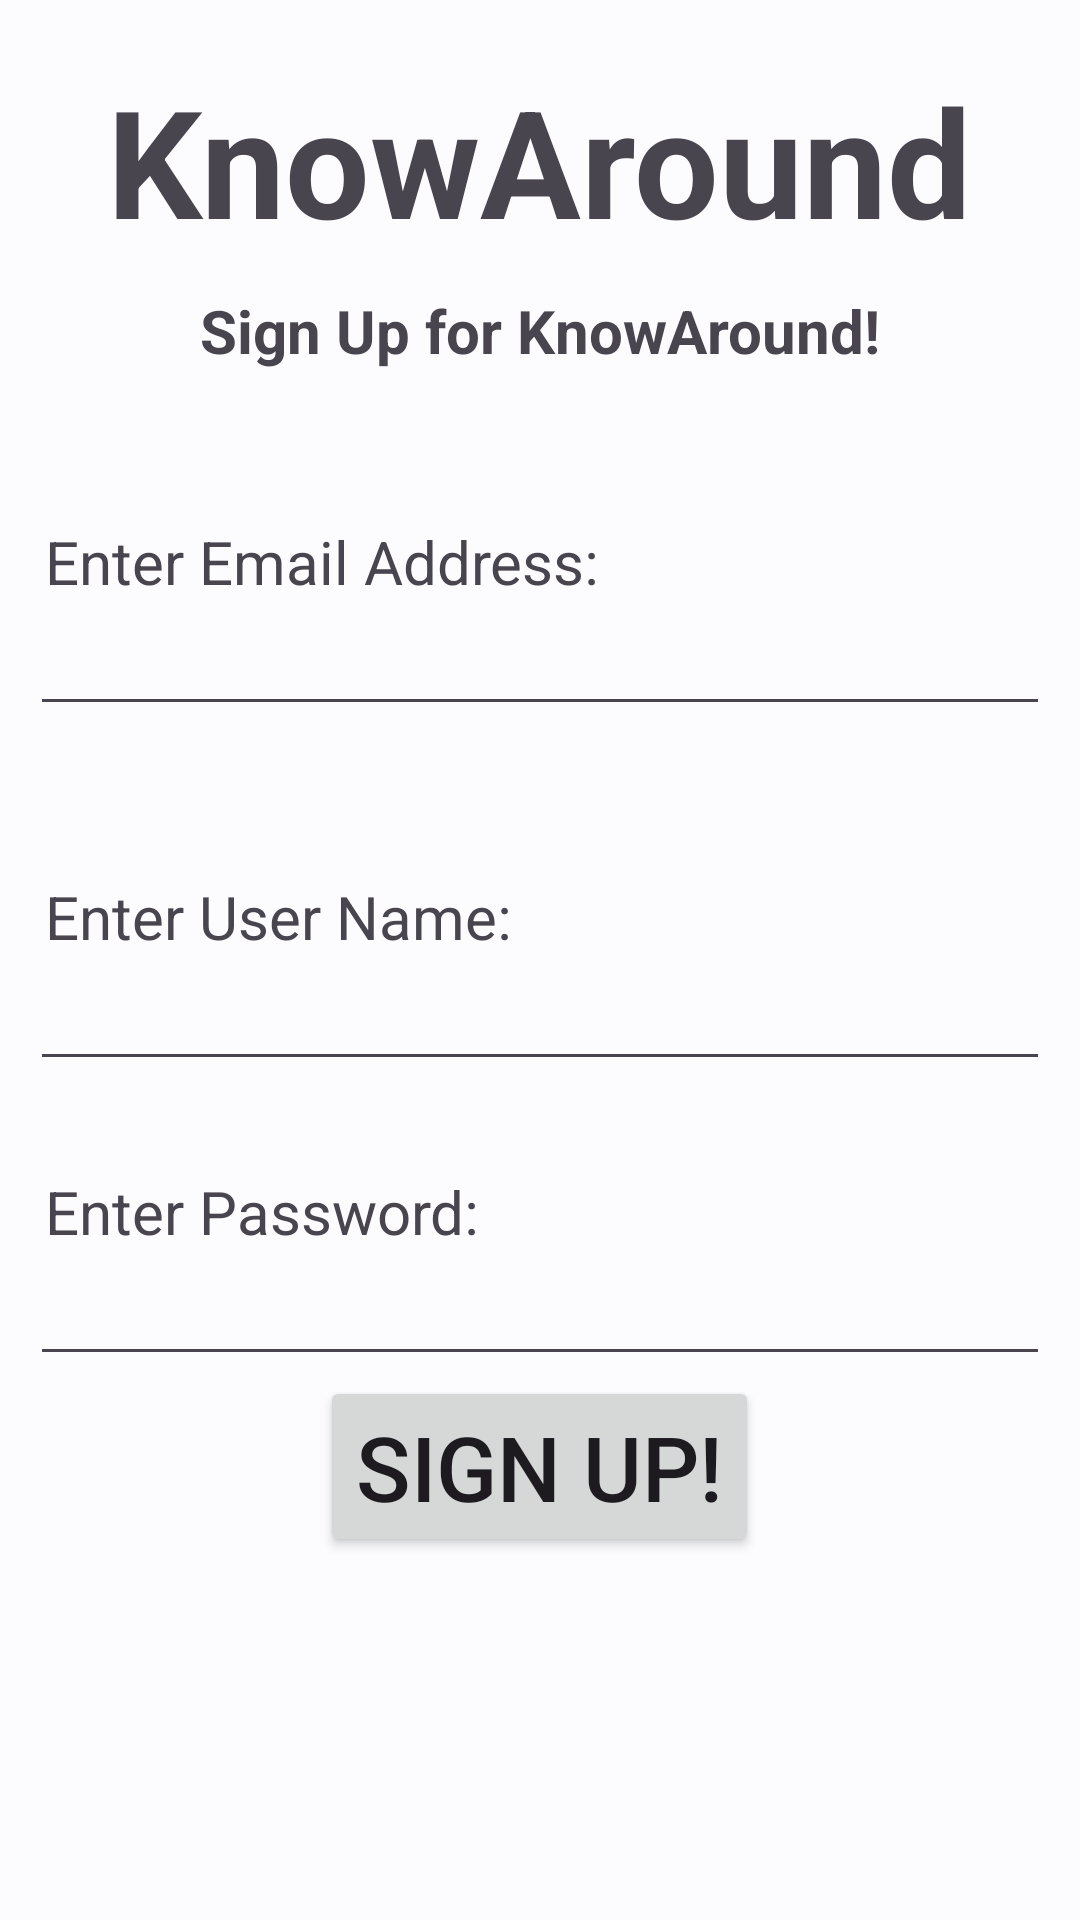

Layout XML and referenced resources for this Android screen:
<!-- AndroidManifest.xml: application theme AppTheme -->
<!-- res/layout/activity_sign_up.xml -->
<?xml version="1.0" encoding="utf-8"?>
<LinearLayout xmlns:android="http://schemas.android.com/apk/res/android"
    xmlns:app="http://schemas.android.com/apk/res-auto"
    xmlns:tools="http://schemas.android.com/tools"
    android:layout_width="match_parent"
    android:layout_height="match_parent"
    android:padding = "30px"
    tools:context=".SignUp"
    android:orientation="vertical">

    <TextView
        android:layout_width="wrap_content"
        android:layout_height="wrap_content"
        android:text="KnowAround"

        android:textSize="50sp"
        android:layout_marginTop="10dp"
        android:layout_gravity="center_horizontal"
        android:textStyle="bold"
        />

    <TextView
        android:layout_width="wrap_content"
        android:layout_height="wrap_content"
        android:text="Sign Up for KnowAround!"

        android:textSize="20sp"
        android:layout_marginTop="10dp"
        android:layout_gravity="center_horizontal"
        android:textStyle="bold"
        />

    <TextView
        android:layout_width="wrap_content"
        android:layout_height="wrap_content"
        android:text="Enter Email Address:"

        android:textSize="20sp"
        android:layout_marginTop="50dp"
        android:layout_marginLeft="5dp"
        />

    <EditText
        android:layout_width="match_parent"
        android:layout_height="wrap_content"
        android:id="@+id/SignUpEmail"
        />

    <TextView
        android:layout_width="wrap_content"
        android:layout_height="wrap_content"
        android:text="Enter User Name:"

        android:textSize="20sp"
        android:layout_marginTop="50dp"
        android:layout_marginLeft="5dp"
        />

    <EditText
        android:layout_width="match_parent"
        android:layout_height="wrap_content"
        android:id="@+id/SignUpUsername"
        />


    <TextView
        android:layout_width="wrap_content"
        android:layout_height="wrap_content"
        android:text="Enter Password:"

        android:textSize="20sp"
        android:layout_marginTop="30dp"
        android:layout_marginLeft="5dp"
        />

    <EditText
        android:layout_width="match_parent"
        android:layout_height="wrap_content"
        android:id="@+id/SignUpPassword"
        android:inputType="textPassword"
        />


        <Button
            android:layout_width="wrap_content"
            android:layout_height="wrap_content"
            android:layout_gravity="center_horizontal"
            android:text="Sign Up!"
            android:textSize="30sp"
            android:id="@+id/btnSignupignUp"
            />







</LinearLayout>
<!-- resources referenced by this layout -->
<resources>
  <style name="AppTheme" parent="Theme.Material3.Light.NoActionBar">
          <item name="colorPrimary">@color/md_theme_light_primary</item>
          <item name="colorOnPrimary">@color/md_theme_light_onPrimary</item>
          <item name="colorPrimaryContainer">@color/md_theme_light_primaryContainer</item>
          <item name="colorOnPrimaryContainer">@color/md_theme_light_onPrimaryContainer</item>
          <item name="colorSecondary">@color/md_theme_light_secondary</item>
          <item name="colorOnSecondary">@color/md_theme_light_onSecondary</item>
          <item name="colorSecondaryContainer">@color/md_theme_light_secondaryContainer</item>
          <item name="colorOnSecondaryContainer">@color/md_theme_light_onSecondaryContainer</item>
          <item name="colorTertiary">@color/md_theme_light_tertiary</item>
          <item name="colorOnTertiary">@color/md_theme_light_onTertiary</item>
          <item name="colorTertiaryContainer">@color/md_theme_light_tertiaryContainer</item>
          <item name="colorOnTertiaryContainer">@color/md_theme_light_onTertiaryContainer</item>
          <item name="colorError">@color/md_theme_light_error</item>
          <item name="colorErrorContainer">@color/md_theme_light_errorContainer</item>
          <item name="colorOnError">@color/md_theme_light_onError</item>
          <item name="colorOnErrorContainer">@color/md_theme_light_onErrorContainer</item>
          <item name="android:colorBackground">@color/md_theme_light_background</item>
          <item name="colorOnBackground">@color/md_theme_light_onBackground</item>
          <item name="colorSurface">@color/md_theme_light_surface</item>
          <item name="colorOnSurface">@color/md_theme_light_onSurface</item>
          <item name="colorSurfaceVariant">@color/md_theme_light_surfaceVariant</item>
          <item name="colorOnSurfaceVariant">@color/md_theme_light_onSurfaceVariant</item>
          <item name="colorOutline">@color/md_theme_light_outline</item>
          <item name="colorOnSurfaceInverse">@color/md_theme_light_inverseOnSurface</item>
          <item name="colorSurfaceInverse">@color/md_theme_light_inverseSurface</item>
  
          <item name="colorPrimaryInverse">@color/md_theme_light_inversePrimary</item>
      </style>
  <color name="md_theme_light_primary">#006397</color>
  <color name="md_theme_light_onPrimary">#FFFFFF</color>
  <color name="md_theme_light_primaryContainer">#CCE5FF</color>
  <color name="md_theme_light_onPrimaryContainer">#001D31</color>
  <color name="md_theme_light_secondary">#51606F</color>
  <color name="md_theme_light_onSecondary">#FFFFFF</color>
  <color name="md_theme_light_secondaryContainer">#D4E4F6</color>
  <color name="md_theme_light_onSecondaryContainer">#0D1D2A</color>
  <color name="md_theme_light_tertiary">#006497</color>
  <color name="md_theme_light_onTertiary">#FFFFFF</color>
  <color name="md_theme_light_tertiaryContainer">#CCE5FF</color>
  <color name="md_theme_light_onTertiaryContainer">#001E31</color>
  <color name="md_theme_light_error">#BA1A1A</color>
  <color name="md_theme_light_errorContainer">#FFDAD6</color>
  <color name="md_theme_light_onError">#FFFFFF</color>
  <color name="md_theme_light_onErrorContainer">#410002</color>
  <color name="md_theme_light_background">#FCFCFF</color>
  <color name="md_theme_light_onBackground">#1A1C1E</color>
  <color name="md_theme_light_surface">#FCFCFF</color>
  <color name="md_theme_light_onSurface">#1A1C1E</color>
  <color name="md_theme_light_surfaceVariant">#DEE3EB</color>
  <color name="md_theme_light_onSurfaceVariant">#42474E</color>
  <color name="md_theme_light_outline">#72787E</color>
  <color name="md_theme_light_inverseOnSurface">#F0F0F4</color>
  <color name="md_theme_light_inverseSurface">#2F3133</color>
  <color name="md_theme_light_inversePrimary">#92CCFF</color>
</resources>
